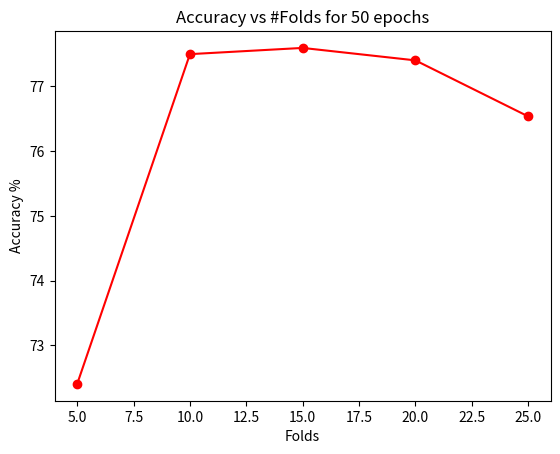

Here is the Python script that generated this plot:
import matplotlib
import matplotlib.pyplot as plt

y = [72.40382,77.49996,77.59612,77.40382,76.53842]
x = [5,10,15,20,25]
plt.plot(x,y,'ro-')
plt.ylabel('Accuracy %')
plt.xlabel('Folds')
plt.title("Accuracy vs #Folds for 50 epochs")
#plt.show()
plt.savefig("Plot2.png")
